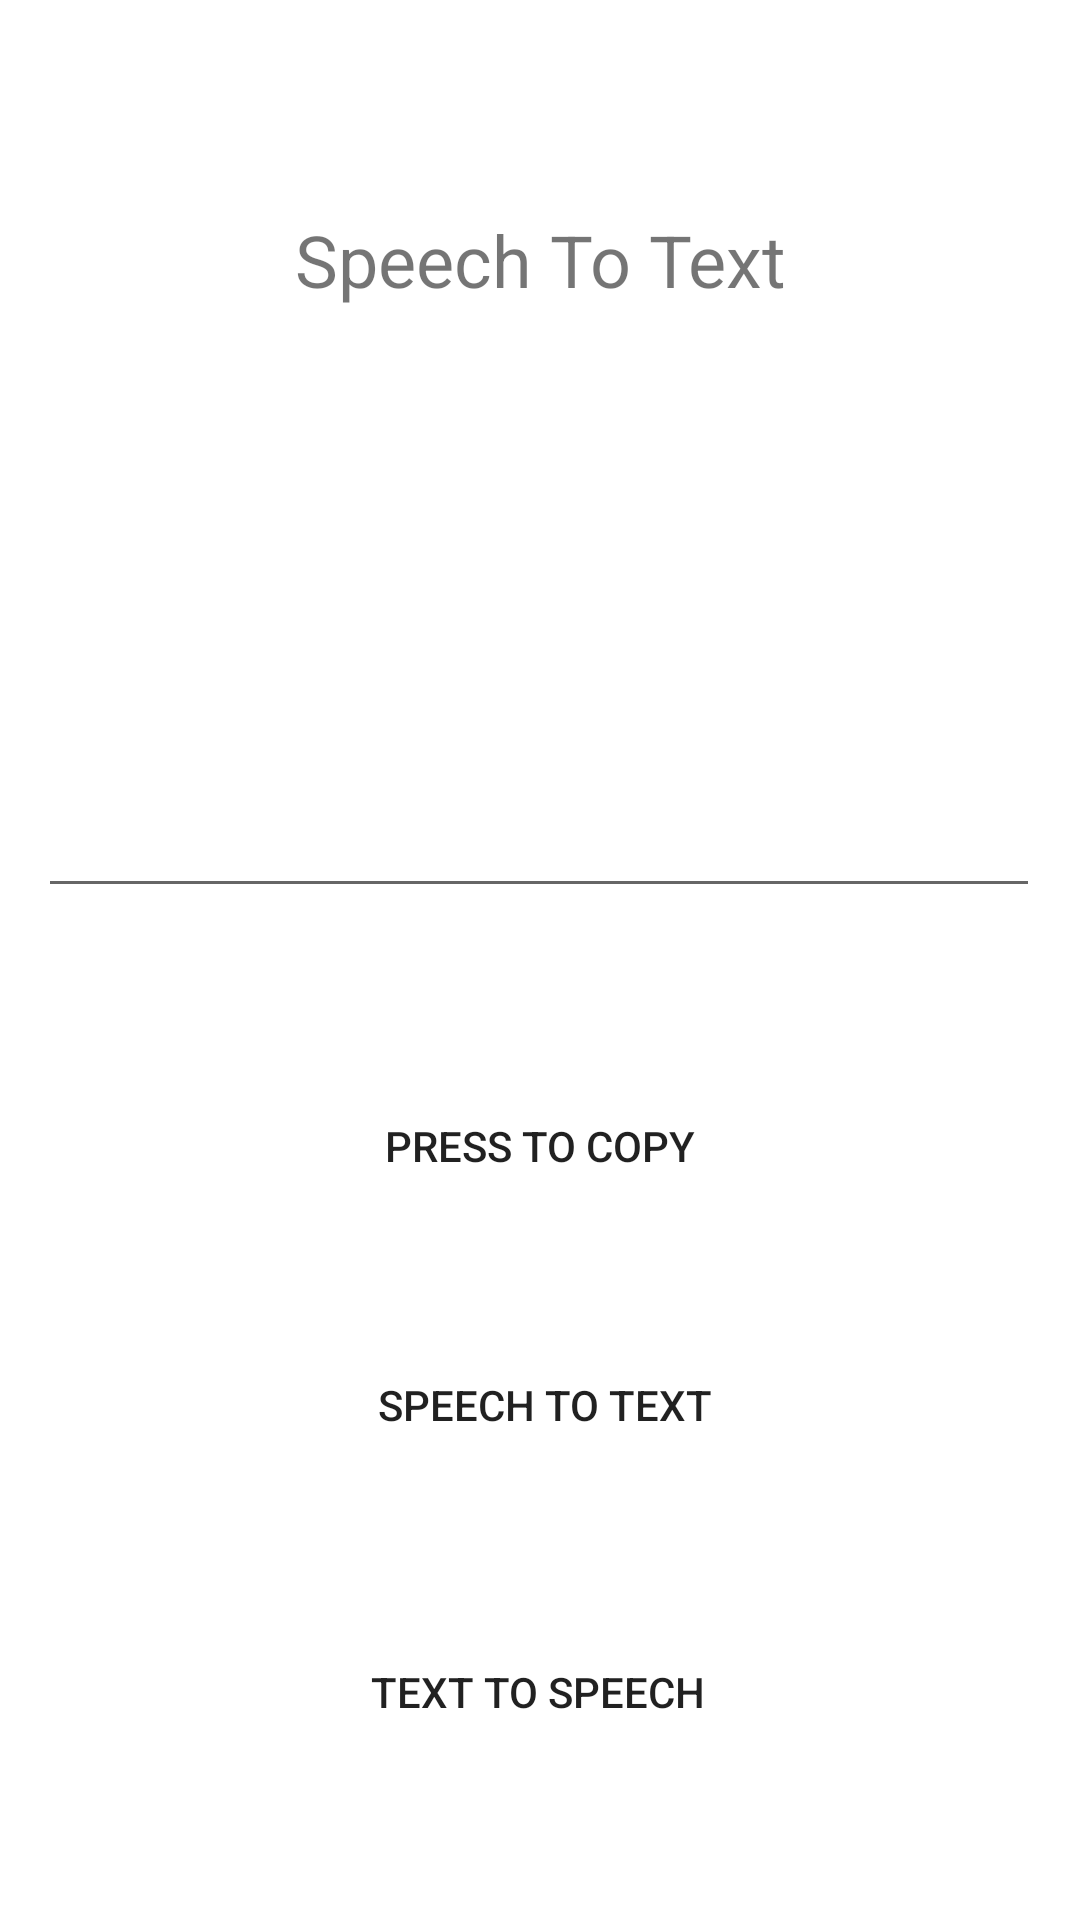

Produce the Android XML layout that renders to this screen, including the resource entries it uses.
<!-- AndroidManifest.xml: application theme Theme.ProReader -->
<!-- res/layout/activity_four.xml -->
<?xml version="1.0" encoding="utf-8"?>
<androidx.constraintlayout.widget.ConstraintLayout xmlns:android="http://schemas.android.com/apk/res/android"
    xmlns:app="http://schemas.android.com/apk/res-auto"
    xmlns:tools="http://schemas.android.com/tools"
    android:layout_width="match_parent"
    android:layout_height="match_parent"
    tools:context=".MainActivity">

    <Button
        android:id="@+id/button"
        android:layout_width="189dp"
        android:layout_height="59dp"
        android:background="@drawable/button_edit"
        android:text="Speech to text"
        app:icon="@drawable/speech_to_text_svgrepo_com__1_"
        app:layout_constraintBottom_toBottomOf="parent"
        app:layout_constraintEnd_toEndOf="parent"
        app:layout_constraintHorizontal_bias="0.511"
        app:layout_constraintStart_toStartOf="parent"
        app:layout_constraintTop_toTopOf="parent"
        app:layout_constraintVertical_bias="0.755" />

    <TextView
        android:id="@+id/textView"
        android:layout_width="247dp"
        android:layout_height="54dp"
        android:text="Speech To Text"
        android:textAlignment="center"
        android:textSize="24sp"
        app:layout_constraintBottom_toTopOf="@+id/button"
        app:layout_constraintEnd_toEndOf="parent"
        app:layout_constraintStart_toStartOf="parent"
        app:layout_constraintTop_toTopOf="parent"
        app:layout_constraintVertical_bias="0.183" />

    <EditText
        android:id="@+id/txtview"
        android:layout_width="334dp"
        android:layout_height="128dp"
        android:ems="10"
        android:gravity="start|top"
        android:inputType="textImeMultiLine"
        app:layout_constraintBottom_toTopOf="@+id/button"
        app:layout_constraintEnd_toEndOf="parent"
        app:layout_constraintHorizontal_bias="0.493"
        app:layout_constraintStart_toStartOf="parent"
        app:layout_constraintTop_toBottomOf="@+id/textView"
        app:layout_constraintVertical_bias="0.271" />

    <Button
        android:id="@+id/texttospeech"
        android:layout_width="186dp"
        android:layout_height="53dp"
        android:background="@drawable/button_edit"
        android:text="Text to speech"
        app:icon="@drawable/text_to_speech_svgrepo_com__2___1_"
        app:layout_constraintBottom_toBottomOf="parent"
        app:layout_constraintEnd_toEndOf="parent"
        app:layout_constraintHorizontal_bias="0.497"
        app:layout_constraintStart_toStartOf="parent"
        app:layout_constraintTop_toBottomOf="@+id/button"
        app:layout_constraintVertical_bias="0.445" />

    <Button
        android:id="@+id/copybtn"
        android:layout_width="wrap_content"
        android:layout_height="wrap_content"
        android:background="@drawable/button_edit"
        android:text="Press to copy"
        app:icon="@drawable/ic_baseline_content_copy_24"
        app:layout_constraintBottom_toBottomOf="parent"
        app:layout_constraintEnd_toEndOf="parent"
        app:layout_constraintStart_toStartOf="parent"
        app:layout_constraintTop_toTopOf="parent"
        app:layout_constraintVertical_bias="0.605" />

</androidx.constraintlayout.widget.ConstraintLayout>
<!-- resources referenced by this layout -->
<resources>
  <style name="Theme.ProReader" parent="Theme.MaterialComponents.DayNight.DarkActionBar">
          <item name="android:windowIsTranslucent">true</item>
          
          <item name="colorPrimary">#00F85B</item>
          <item name="colorPrimaryVariant">#00F85B</item>
          <item name="colorOnPrimary">@color/white</item>
          
          <item name="colorSecondary">@color/teal_200</item>
          <item name="colorSecondaryVariant">@color/teal_700</item>
          <item name="colorOnSecondary">@color/black</item>
          
          <item name="android:statusBarColor">@color/design_default_color_on_primary</item>
          
          
      </style>
  <!-- not gathered from this repository: default colours our renderer supplied (Android Studio template values) -->
  <color name="teal_200">#FF03DAC5</color>
  <color name="teal_700">#FF018786</color>
  <color name="black">#FF000000</color>
  <color name="white">#FFFFFFFF</color>
</resources>
